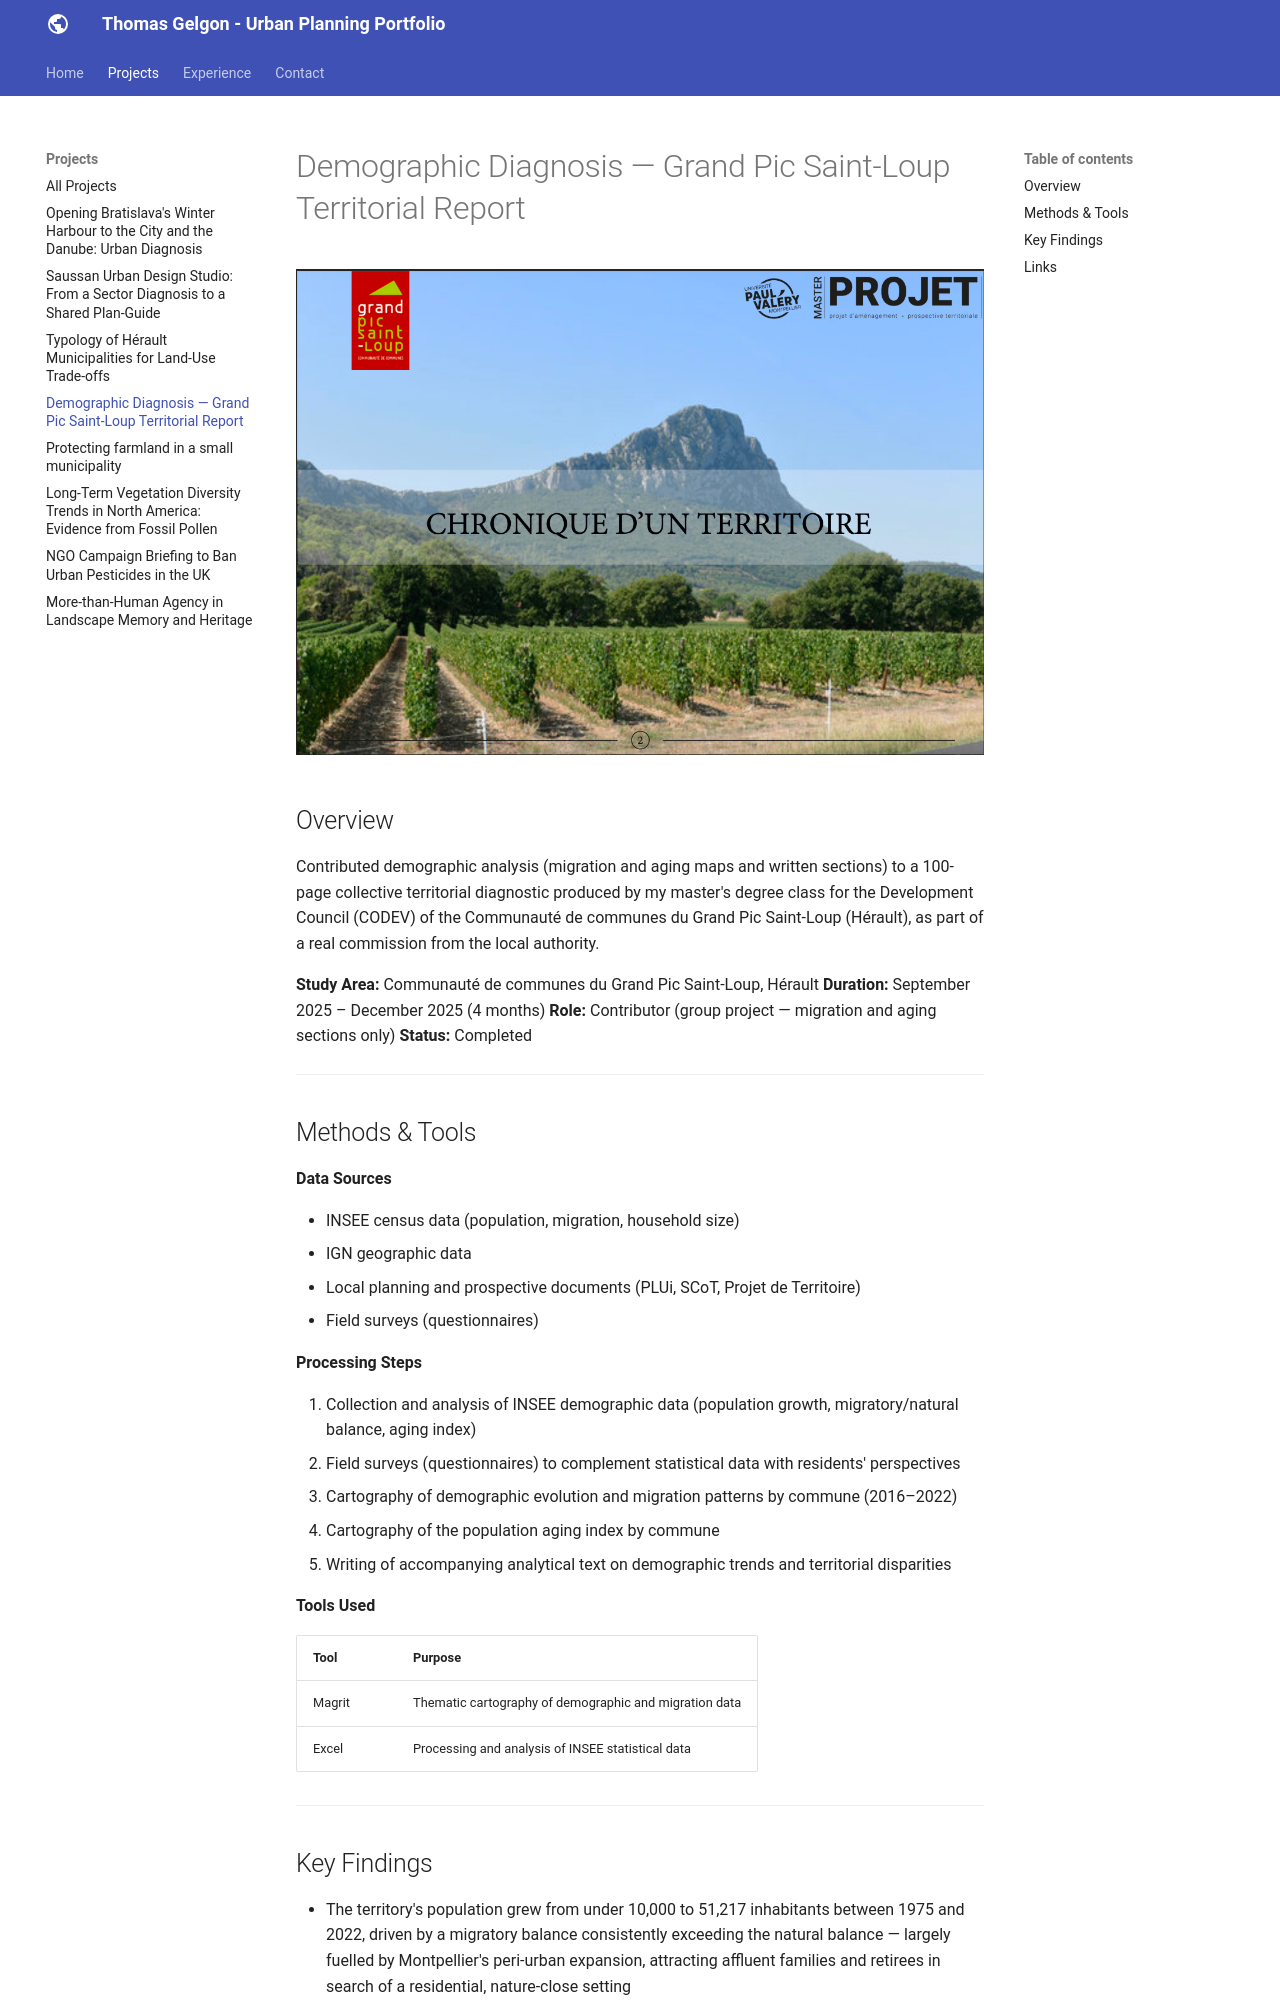

repository: thomasgelgon/thomasgelgon.github.io · page: projects/grand-pic-saint-loup-demographics/index.html · generator: mkdocs

# Demographic Diagnosis — Grand Pic Saint-Loup Territorial Report

![Project overview image](../assets/images/project5-cover.png)

## Overview

Contributed demographic analysis (migration and aging maps and written sections) to a 100-page collective territorial diagnostic produced by my master's degree class for the Development Council (CODEV) of the Communauté de communes du Grand Pic Saint-Loup (Hérault), as part of a real commission from the local authority.

**Study Area:** Communauté de communes du Grand Pic Saint-Loup, Hérault
**Duration:** September 2025 – December 2025 (4 months)
**Role:** Contributor (group project — migration and aging sections only)
**Status:** Completed

---

## Methods & Tools

**Data Sources**

- INSEE census data (population, migration, household size)
- IGN geographic data
- Local planning and prospective documents (PLUi, SCoT, Projet de Territoire)
- Field surveys (questionnaires)

**Processing Steps**

1. Collection and analysis of INSEE demographic data (population growth, migratory/natural balance, aging index)
2. Field surveys (questionnaires) to complement statistical data with residents' perspectives
3. Cartography of demographic evolution and migration patterns by commune (2016–2022)
4. Cartography of the population aging index by commune
5. Writing of accompanying analytical text on demographic trends and territorial disparities

**Tools Used**

| Tool | Purpose |
|------|---------|
| Magrit | Thematic cartography of demographic and migration data |
| Excel | Processing and analysis of INSEE statistical data |

---
